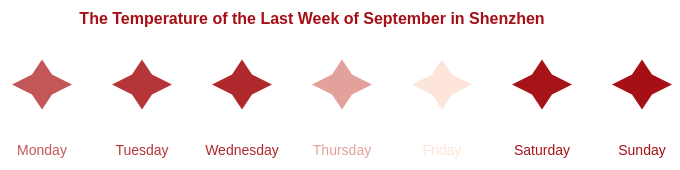
D3 v4 page, settled after 480 driven frames (8 s of simulated time); the page loaded 1 data file(s).


        


    //Create data
    d3.csv("temp.csv",function(error,dataset){
        if(error){
            console.log(error);
        }
        console.log(dataset)


        //Color using linear scale, d3 min and max
        const maxData = d3.max(dataset, d=>+d.temperature);
        const minData = d3.min(dataset, d=>+d.temperature);
        const myColor = d3.scaleLinear()
            .domain([minData, maxData])
            .range(["#fee5d9", "#a50f15"]);//lightest and darkest green from ColorBrewer "Greens"


        //Drawn with d3.line()
        const starGenerator = d3.line();


        //To draw the lines we are using an array to capture the path points. D3 uses the [x,y] of the array as x y for the path.
        //The original path points for our mountain drawing: "M60, 10 L95,95 L5,95 L30,50 L35,60 L44,35 L50,50 L60,10"
        const star_points = [
            [70,15],//This is the M point. The rest are Ls.
            [80,30],
            [100,40],
            [80,50],
            [70,65],
            [60,50],
            [40,40],
            [60,30]
        ];

        const pathString = starGenerator(star_points);
        const row = dataset.length; //in class we changed this to 3 to see what happens
        const size = 100;
        const sizeY =110;//we added this for when changed row to 3

        const svg = d3.select("svg");

        //making groups
        const g = svg.selectAll("g")
            .data(dataset, d=>d)
            .enter()
            .append("g")
            .attr("transform", (d,i)=>{
                const x = (i % row +1) * size;
                const y = (Math.floor(i/row)+.55) * sizeY;
                return 'translate(' + [x,y] + ')';})
            .attr("fill", d=> myColor(+d.temperature))
            //.attr("stroke", "#00441b")
            //.attr("stroke-width", "1px");

        g.append("path")
            .attr("d", pathString);

        //Make Labels
        g.append("text")
            .attr("x", size/2+20) //x coordinate
            .attr("y", size + 5) //y coordinate
            .attr("text-anchor", "middle") //horizontal text alignment
            .attr("dy", "5px") //y coordinate offset
            .attr("class","labels")
            .text(d=>d.weekday); //the text

        //Note the difference between svg.append text and g.append in this example.
        svg.append("text")
            .attr("x", 440) //x coordinate
            .attr("y", 40) //y coordinate
            .attr("text-anchor", "middle") //horizontal text alignment
            .attr("fill", "#a50f15")
            .attr("class", "title")
            .text("The Temperature of the Last Week of September in Shenzhen");
    });//the text

        

### data: temp.csv
weekday, temperature
Monday, 70
Tuesday, 79
Wednesday, 83
Thursday, 49
Friday, 30
Saturday, 89
Sunday, 90